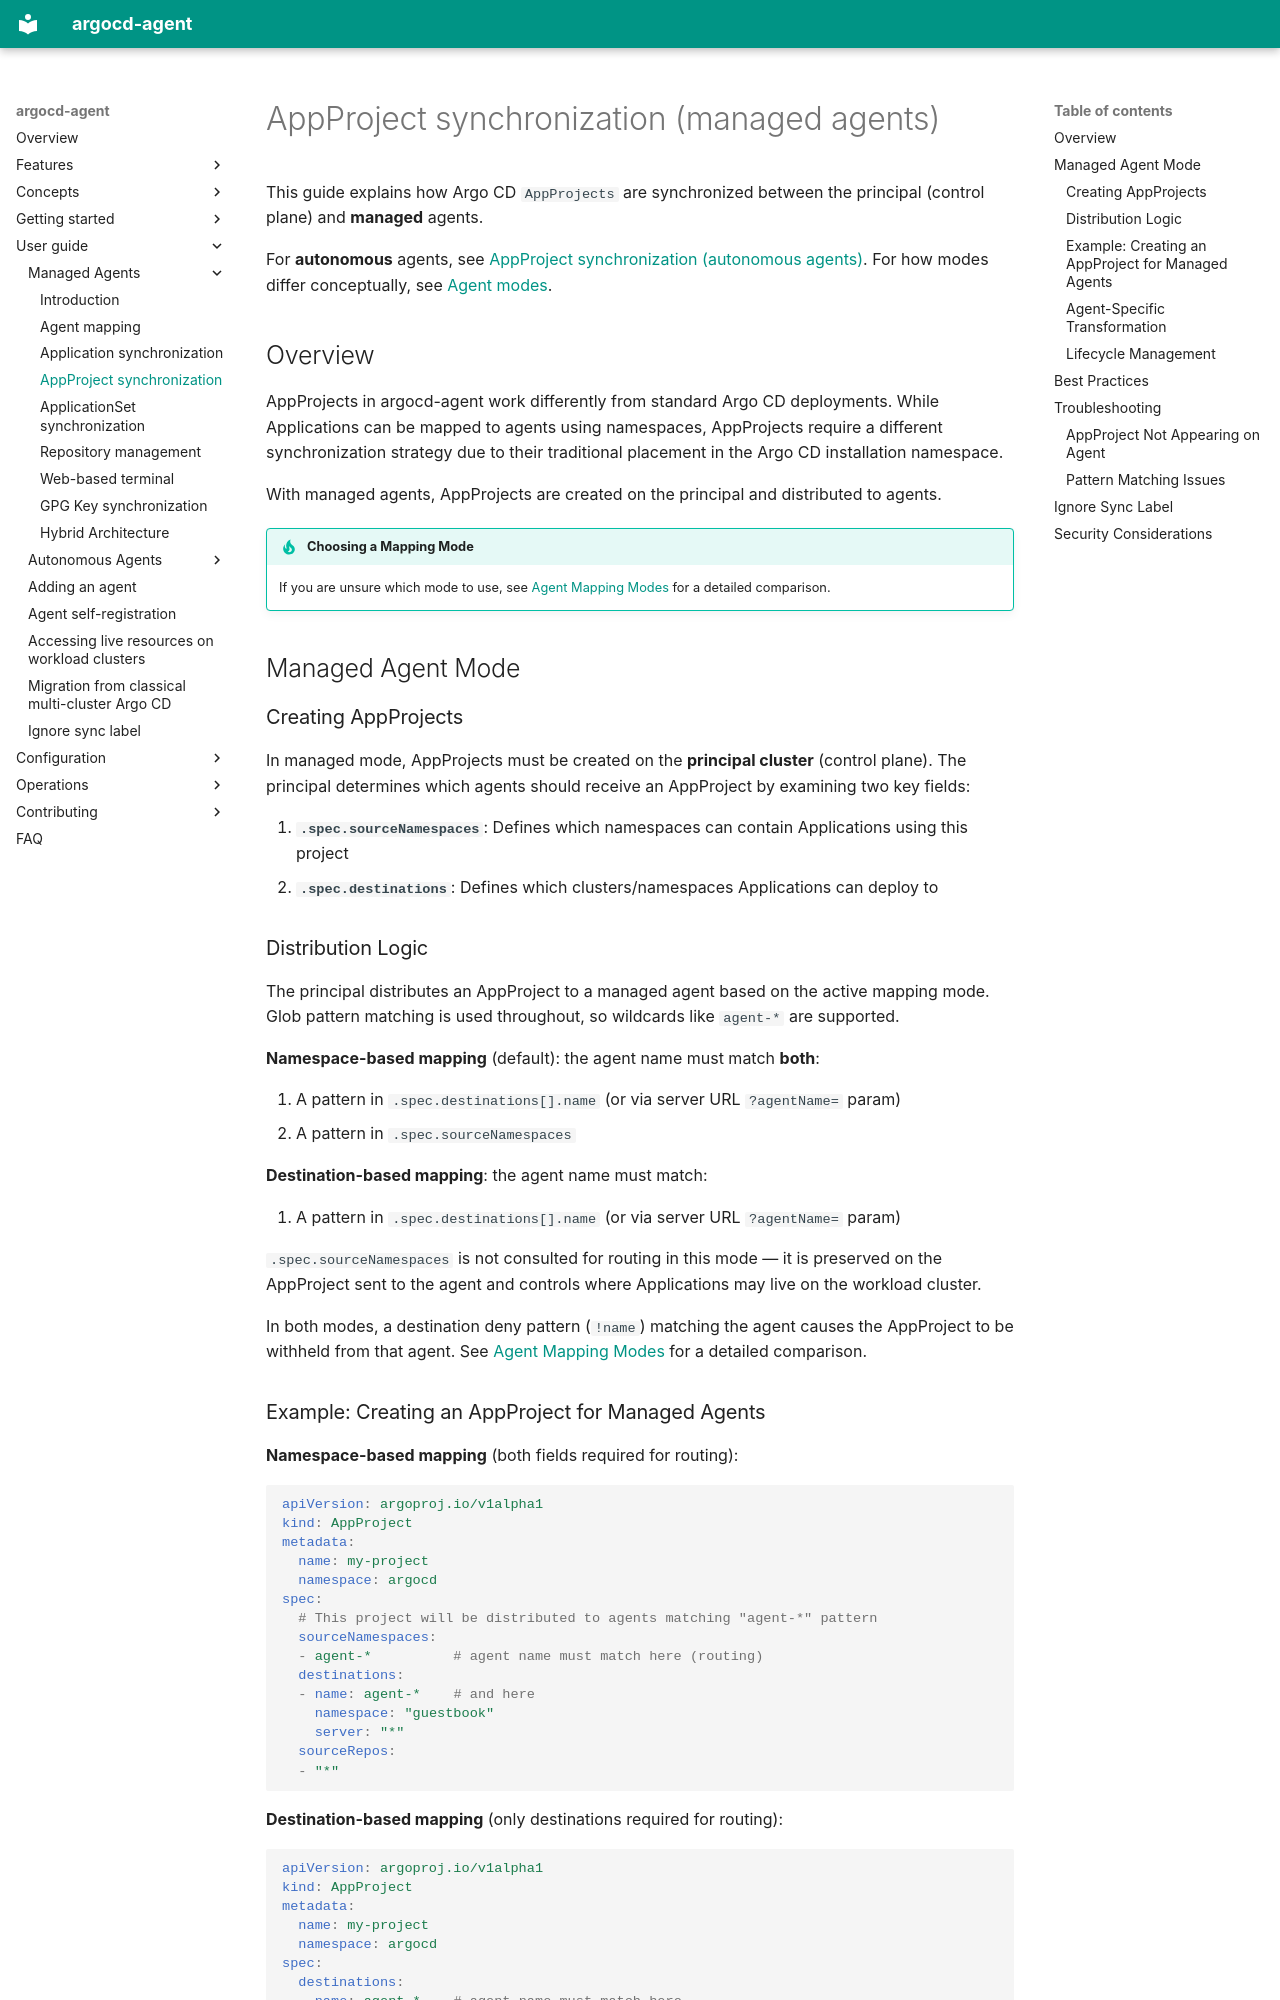

repository: argoproj-labs/argocd-agent · page: user-guide/managed-agent/appprojects-managed-mode/index.html · generator: mkdocs

# AppProject synchronization (managed agents)

This guide explains how Argo CD `AppProjects` are synchronized between the principal (control plane) and **managed** agents.

For **autonomous** agents, see [AppProject synchronization (autonomous agents)](../autonomous-agent/appprojects-autonomous-mode.md). For how modes differ conceptually, see [Agent modes](../../concepts/agent-modes.md).

## Overview

AppProjects in argocd-agent work differently from standard Argo CD deployments. While Applications can be mapped to agents using namespaces, AppProjects require a different synchronization strategy due to their traditional placement in the Argo CD installation namespace.

With managed agents, AppProjects are created on the principal and distributed to agents.

!!! tip "Choosing a Mapping Mode"
    If you are unsure which mode to use, see [Agent Mapping Modes](./agent-mapping.md) for a detailed comparison.

## Managed Agent Mode

### Creating AppProjects

In managed mode, AppProjects must be created on the **principal cluster** (control plane). The principal determines which agents should receive an AppProject by examining two key fields:

1. **`.spec.sourceNamespaces`**: Defines which namespaces can contain Applications using this project
2. **`.spec.destinations`**: Defines which clusters/namespaces Applications can deploy to

### Distribution Logic

The principal distributes an AppProject to a managed agent based on the active mapping mode.
Glob pattern matching is used throughout, so wildcards like `agent-*` are supported.

**Namespace-based mapping** (default): the agent name must match **both**:

1. A pattern in `.spec.destinations[].name` (or via server URL `?agentName=` param)
2. A pattern in `.spec.sourceNamespaces`

**Destination-based mapping**: the agent name must match:

1. A pattern in `.spec.destinations[].name` (or via server URL `?agentName=` param)

`.spec.sourceNamespaces` is not consulted for routing in this mode — it is preserved on the AppProject sent to the agent and controls where Applications may live on the workload cluster.

In both modes, a destination deny pattern (`!name`) matching the agent causes the AppProject to be withheld from that agent. See [Agent Mapping Modes](./agent-mapping.md) for a detailed comparison.
